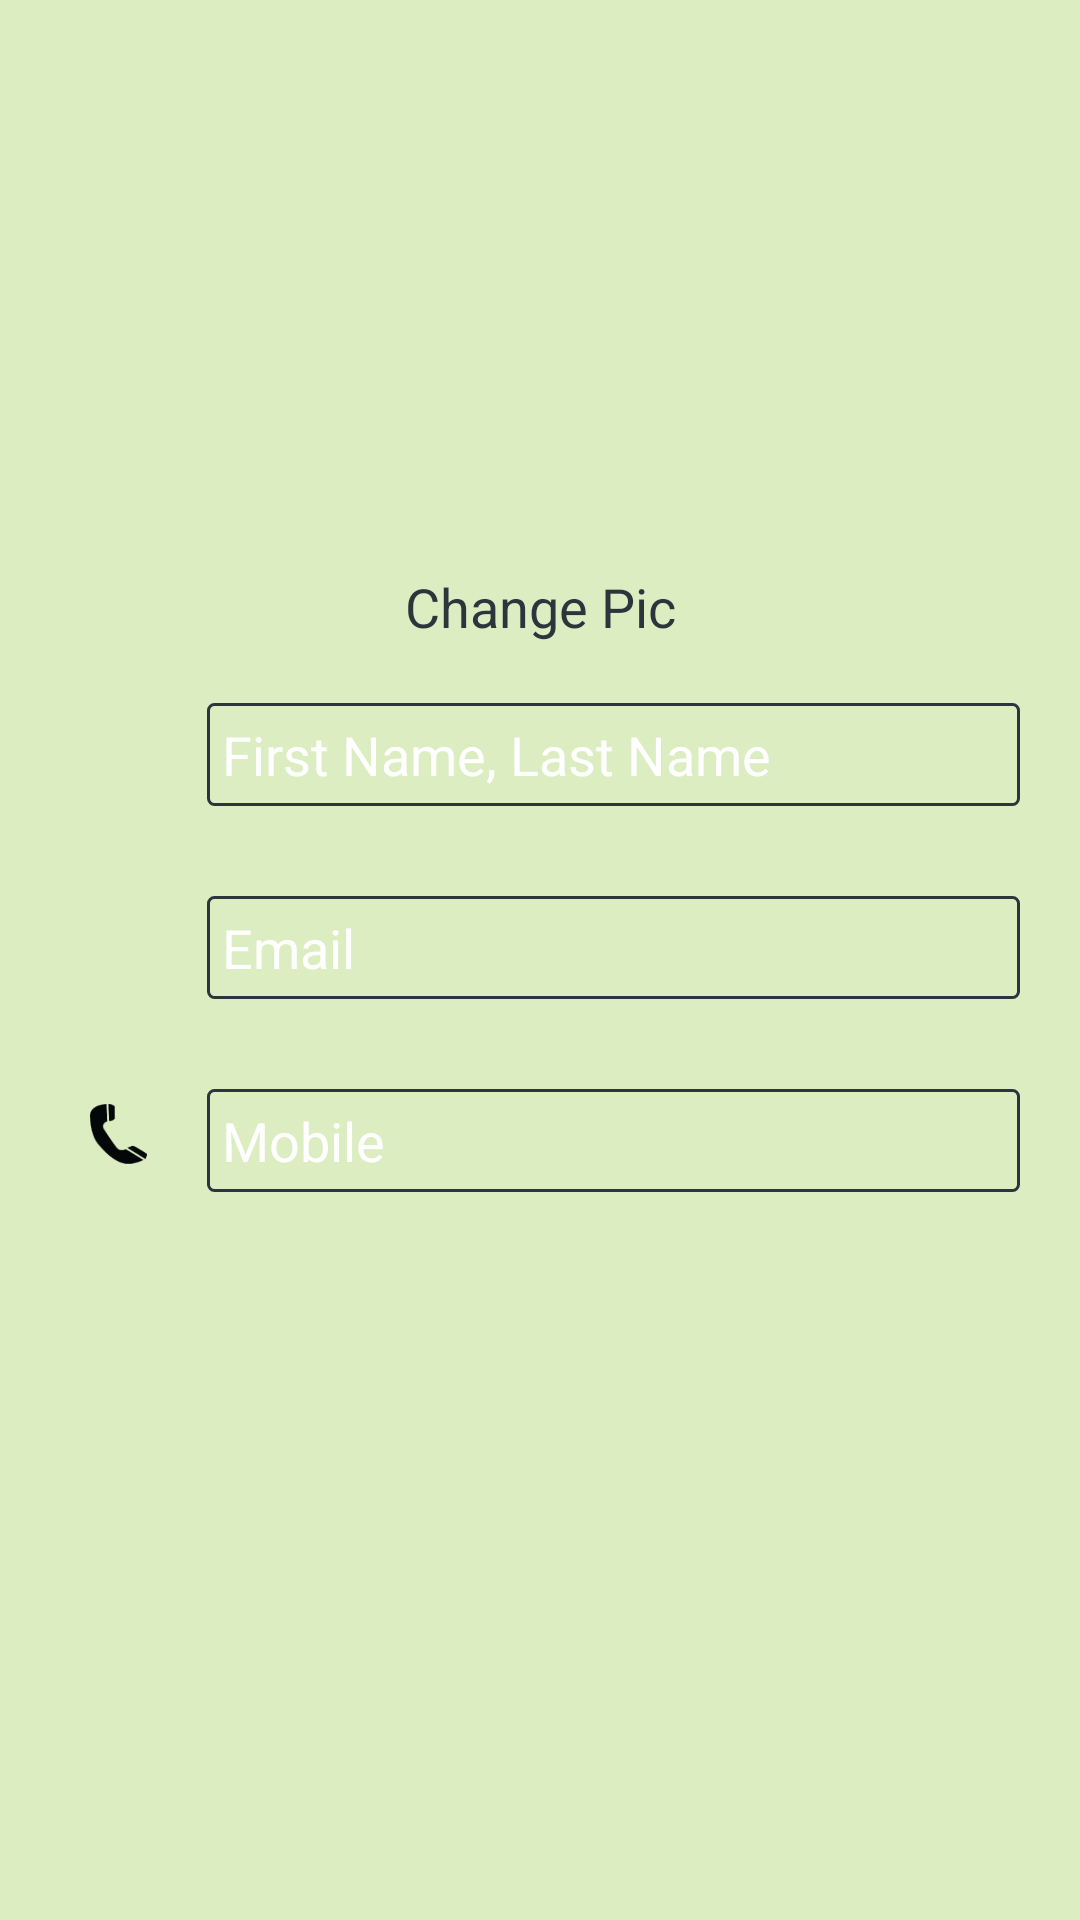

This screen was rendered from an Android layout file. Write that file and the resources it references.
<!-- AndroidManifest.xml: application theme AppTheme.Dark -->
<!-- res/layout/content_profile.xml -->
<?xml version="1.0" encoding="utf-8"?>
<RelativeLayout xmlns:android="http://schemas.android.com/apk/res/android"
    xmlns:app="http://schemas.android.com/apk/res-auto"
    xmlns:tools="http://schemas.android.com/tools"
    android:id="@+id/content_profile"
    android:layout_width="match_parent"
    android:layout_height="match_parent"
    app:layout_behavior="@string/appbar_scrolling_view_behavior"
    tools:context="com.finalproject.bitelyapp.ProfileActivity"
    tools:showIn="@layout/app_bar_profile">

    <FrameLayout xmlns:android="http://schemas.android.com/apk/res/android"
        xmlns:tools="http://schemas.android.com/tools"
        android:layout_width="match_parent"
        android:layout_height="match_parent"
        xmlns:app="http://schemas.android.com/apk/res-auto"
        android:orientation="vertical"
        android:background="@color/mint_green">

        <LinearLayout
            android:layout_width="match_parent"
            android:layout_height="match_parent"
            android:orientation="vertical"
            android:layout_marginTop="20dp"
            android:background="@color/mint_green">

            <ImageView android:src="@drawable/ic_profile"
                android:layout_width="150dp"
                android:layout_height="150dp"
                android:layout_gravity="center"
                android:layout_marginBottom="20dp"/>

            <TextView
                android:text="Change Pic"
                android:layout_width="match_parent"
                android:layout_height="wrap_content"
                android:id="@+id/textView2"
                android:gravity="center"
                android:layout_marginBottom="20dp"
                android:textAlignment="center"
                android:textColor="@color/avocado_black"
                android:textSize="18dp"/>

            
            <LinearLayout
                android:layout_width="match_parent"
                android:layout_height="wrap_content"
                android:orientation="horizontal"
                android:layout_marginBottom="30dp">
                <ImageView
                    android:layout_width="19dp"
                    android:layout_height="20dp"
                    android:layout_marginTop="5dp"
                    android:layout_marginLeft="30dp"
                    android:layout_marginRight="20dp"
                    android:background="@drawable/ic_profile"/>

                <EditText
                    android:layout_width="wrap_content"
                    android:padding="5dp"
                    android:layout_marginRight="20dp"
                    android:layout_height="wrap_content"
                    android:inputType="textPersonName"
                    android:text="First Name, Last Name"
                    android:ems="10"
                    android:id="@+id/editText"
                    android:background="@drawable/border"
                    android:layout_weight="0.03" />

            </LinearLayout>

            
            <LinearLayout
                android:layout_width="match_parent"
                android:layout_height="wrap_content"
                android:orientation="horizontal"
                android:layout_marginBottom="30dp">
                <ImageView
                    android:layout_width="19dp"
                    android:layout_height="20dp"
                    android:layout_marginTop="5dp"
                    android:layout_marginLeft="30dp"
                    android:layout_marginRight="20dp"
                    android:background="@drawable/ic_email"/>

                <EditText
                    android:layout_width="wrap_content"
                    android:padding="5dp"
                    android:layout_marginRight="20dp"
                    android:layout_height="wrap_content"
                    android:inputType="textPersonName"
                    android:text="Email"
                    android:ems="10"
                    android:id="@+id/editText"
                    android:background="@drawable/border"
                    android:layout_weight="0.03" />

            </LinearLayout>

            
            <LinearLayout
                android:layout_width="match_parent"
                android:layout_height="wrap_content"
                android:orientation="horizontal"
                android:layout_marginBottom="30dp">
                <ImageView
                    android:layout_width="19dp"
                    android:layout_height="20dp"
                    android:layout_marginTop="5dp"
                    android:layout_marginLeft="30dp"
                    android:layout_marginRight="20dp"
                    android:background="@drawable/ic_telephone"/>

                <EditText
                    android:layout_width="wrap_content"
                    android:padding="5dp"
                    android:layout_marginRight="20dp"
                    android:layout_height="wrap_content"
                    android:inputType="textPersonName"
                    android:text="Mobile"
                    android:ems="10"
                    android:id="@+id/editText"
                    android:background="@drawable/border"
                    android:layout_weight="0.03" />

            </LinearLayout>


        </LinearLayout>

    </FrameLayout>

</RelativeLayout>
<!-- res/layout/app_bar_profile.xml (included above) -->
<?xml version="1.0" encoding="utf-8"?>
<android.support.design.widget.CoordinatorLayout xmlns:android="http://schemas.android.com/apk/res/android"
    xmlns:app="http://schemas.android.com/apk/res-auto"
    xmlns:tools="http://schemas.android.com/tools"
    android:layout_width="match_parent"
    android:layout_height="match_parent"
    android:fitsSystemWindows="true"
    tools:context="com.finalproject.bitelyapp.ProfileActivity">

    <android.support.design.widget.AppBarLayout
        android:layout_width="match_parent"
        android:layout_height="wrap_content"
        android:theme="@style/AppTheme.AppBarOverlay">

        <android.support.v7.widget.Toolbar
            android:id="@+id/toolbar"
            android:layout_width="match_parent"
            android:layout_height="?attr/actionBarSize"
            android:background="?attr/colorPrimary"
            app:popupTheme="@style/AppTheme.PopupOverlay" />

    </android.support.design.widget.AppBarLayout>

    <include layout="@layout/content_profile" />

</android.support.design.widget.CoordinatorLayout>
<!-- resources referenced by this layout -->
<resources>
  <color name="avocado_black">#2A363B</color>
  <color name="mint_green">#DCEDC2</color>
  <!-- drawable border (drawable) -->
  <?xml version="1.0" encoding="utf-8"?>
  <shape xmlns:android="http://schemas.android.com/apk/res/android"
      android:shape="rectangle" >
  
      
      <solid
          android:color="#00000000" >
      </solid>
  
      
      <stroke
          android:width="1dp"
          android:color="@color/avocado_black" >
      </stroke>
  
      
      <corners
          android:radius="2dp"   >
      </corners>
  
  </shape>
  <!-- drawable ic_telephone: png bitmap (drawable, 2379 bytes) -->
  <style name="AppTheme.AppBarOverlay" parent="ThemeOverlay.AppCompat.Dark.ActionBar" />
  <style name="AppTheme.PopupOverlay" parent="ThemeOverlay.AppCompat.Light" />
  <style name="AppTheme.Dark" parent="Theme.AppCompat.NoActionBar">
  
          <item name="colorPrimary">@color/primary</item>
          <item name="colorPrimaryDark">@color/primary_dark</item>
          <item name="colorAccent">@color/accent</item>
  
          <item name="android:windowBackground">@color/primary</item>
  
          <item name="colorControlNormal">@color/white</item>
          <item name="colorControlActivated">@color/white</item>
          <item name="colorControlHighlight">@color/white</item>
          <item name="android:textColorHint">@color/iron</item>
  
          <item name="colorButtonNormal">@color/white</item>
      </style>
  <color name="primary">#E43F3F</color>
  <color name="primary_dark">#E12929</color>
  <color name="accent">#FFFFFF</color>
  <color name="white">#FFFFFF</color>
  <color name="iron">#CCCCCC</color>
</resources>
